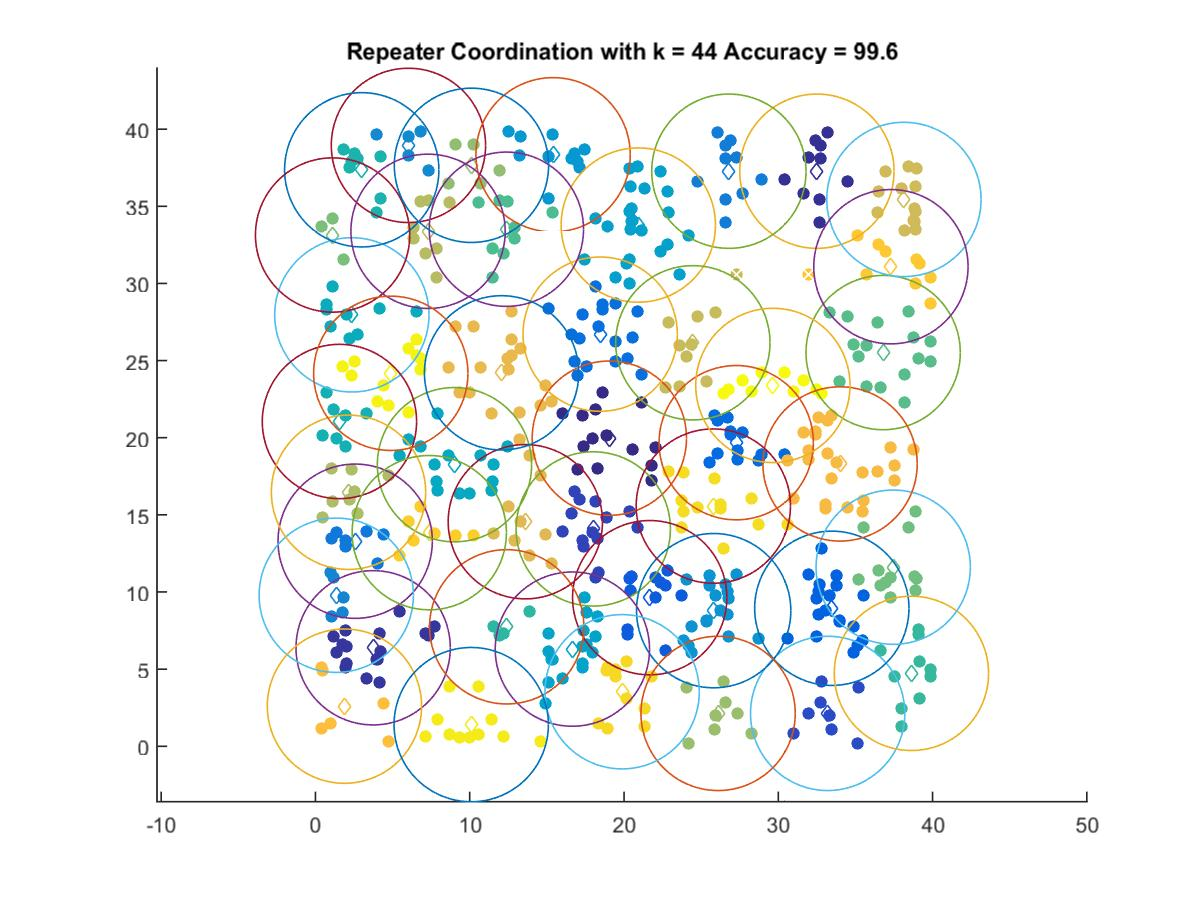

The data file committed next to this chart (first rows):
19.049, 19.971
32.5, 37.28
3.738, 6.384
18, 14.09
33.2, 2.131
21.66, 9.632
33.47, 8.945
27.27, 19.68
18.45, 26.71
2.573, 13.29
26.8, 37.28
1.348, 9.789
6.026, 38.95
25.81, 8.791
15.4, 38.34
20.92, 33.78
16.65, 6.299
9.011, 18.25
2.358, 27.96
1.553, 21.05
2.999, 37.37
12.4, 7.743
38.63, 4.726
12.38, 33.51
36.8, 25.52
37.45, 11.61
1.11, 33.14
10.11, 37.66
26.1, 2.131
2.141, 16.46
7.297, 33.38
24.46, 26.15
38.14, 35.45
13.6, 14.55
12.06, 24.21
34, 18.3
1.879, 2.601
37.3, 31.09
7.376, 13.85
19.88, 3.534
25.79, 15.57
10.1, 1.404
4.881, 24.18
29.65, 23.39
